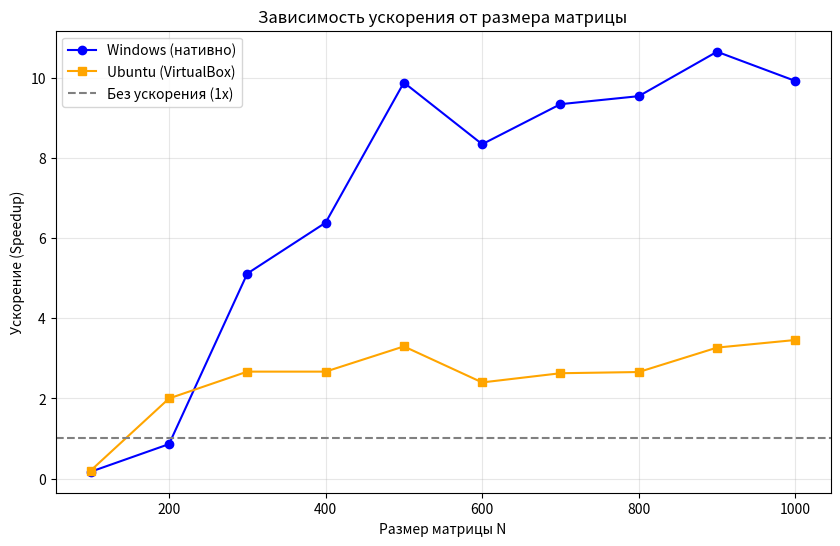

Source code (Python):
import matplotlib.pyplot as plt

n = [100, 200, 300, 400, 500, 600, 700, 800, 900, 1000]

speedup_windows = [0.17, 0.86, 5.12, 6.39, 9.89, 8.35, 9.35, 9.55, 10.66, 9.93]
speedup_ubuntu  = [0.20, 2.00, 2.67, 2.67, 3.30, 2.40, 2.63, 2.66, 3.27, 3.46]
plt.figure(figsize=(10, 6))
plt.plot(n, speedup_windows, 'o-', label='Windows (нативно)', color='blue')
plt.plot(n, speedup_ubuntu,  's-', label='Ubuntu (VirtualBox)', color='orange')
plt.axhline(y=1, color='gray', linestyle='--', label='Без ускорения (1x)')
plt.xlabel('Размер матрицы N')
plt.ylabel('Ускорение (Speedup)')
plt.title('Зависимость ускорения от размера матрицы')
plt.grid(True, alpha=0.3)
plt.legend()
plt.savefig('speedup_graph.png', dpi=150)
plt.show()
